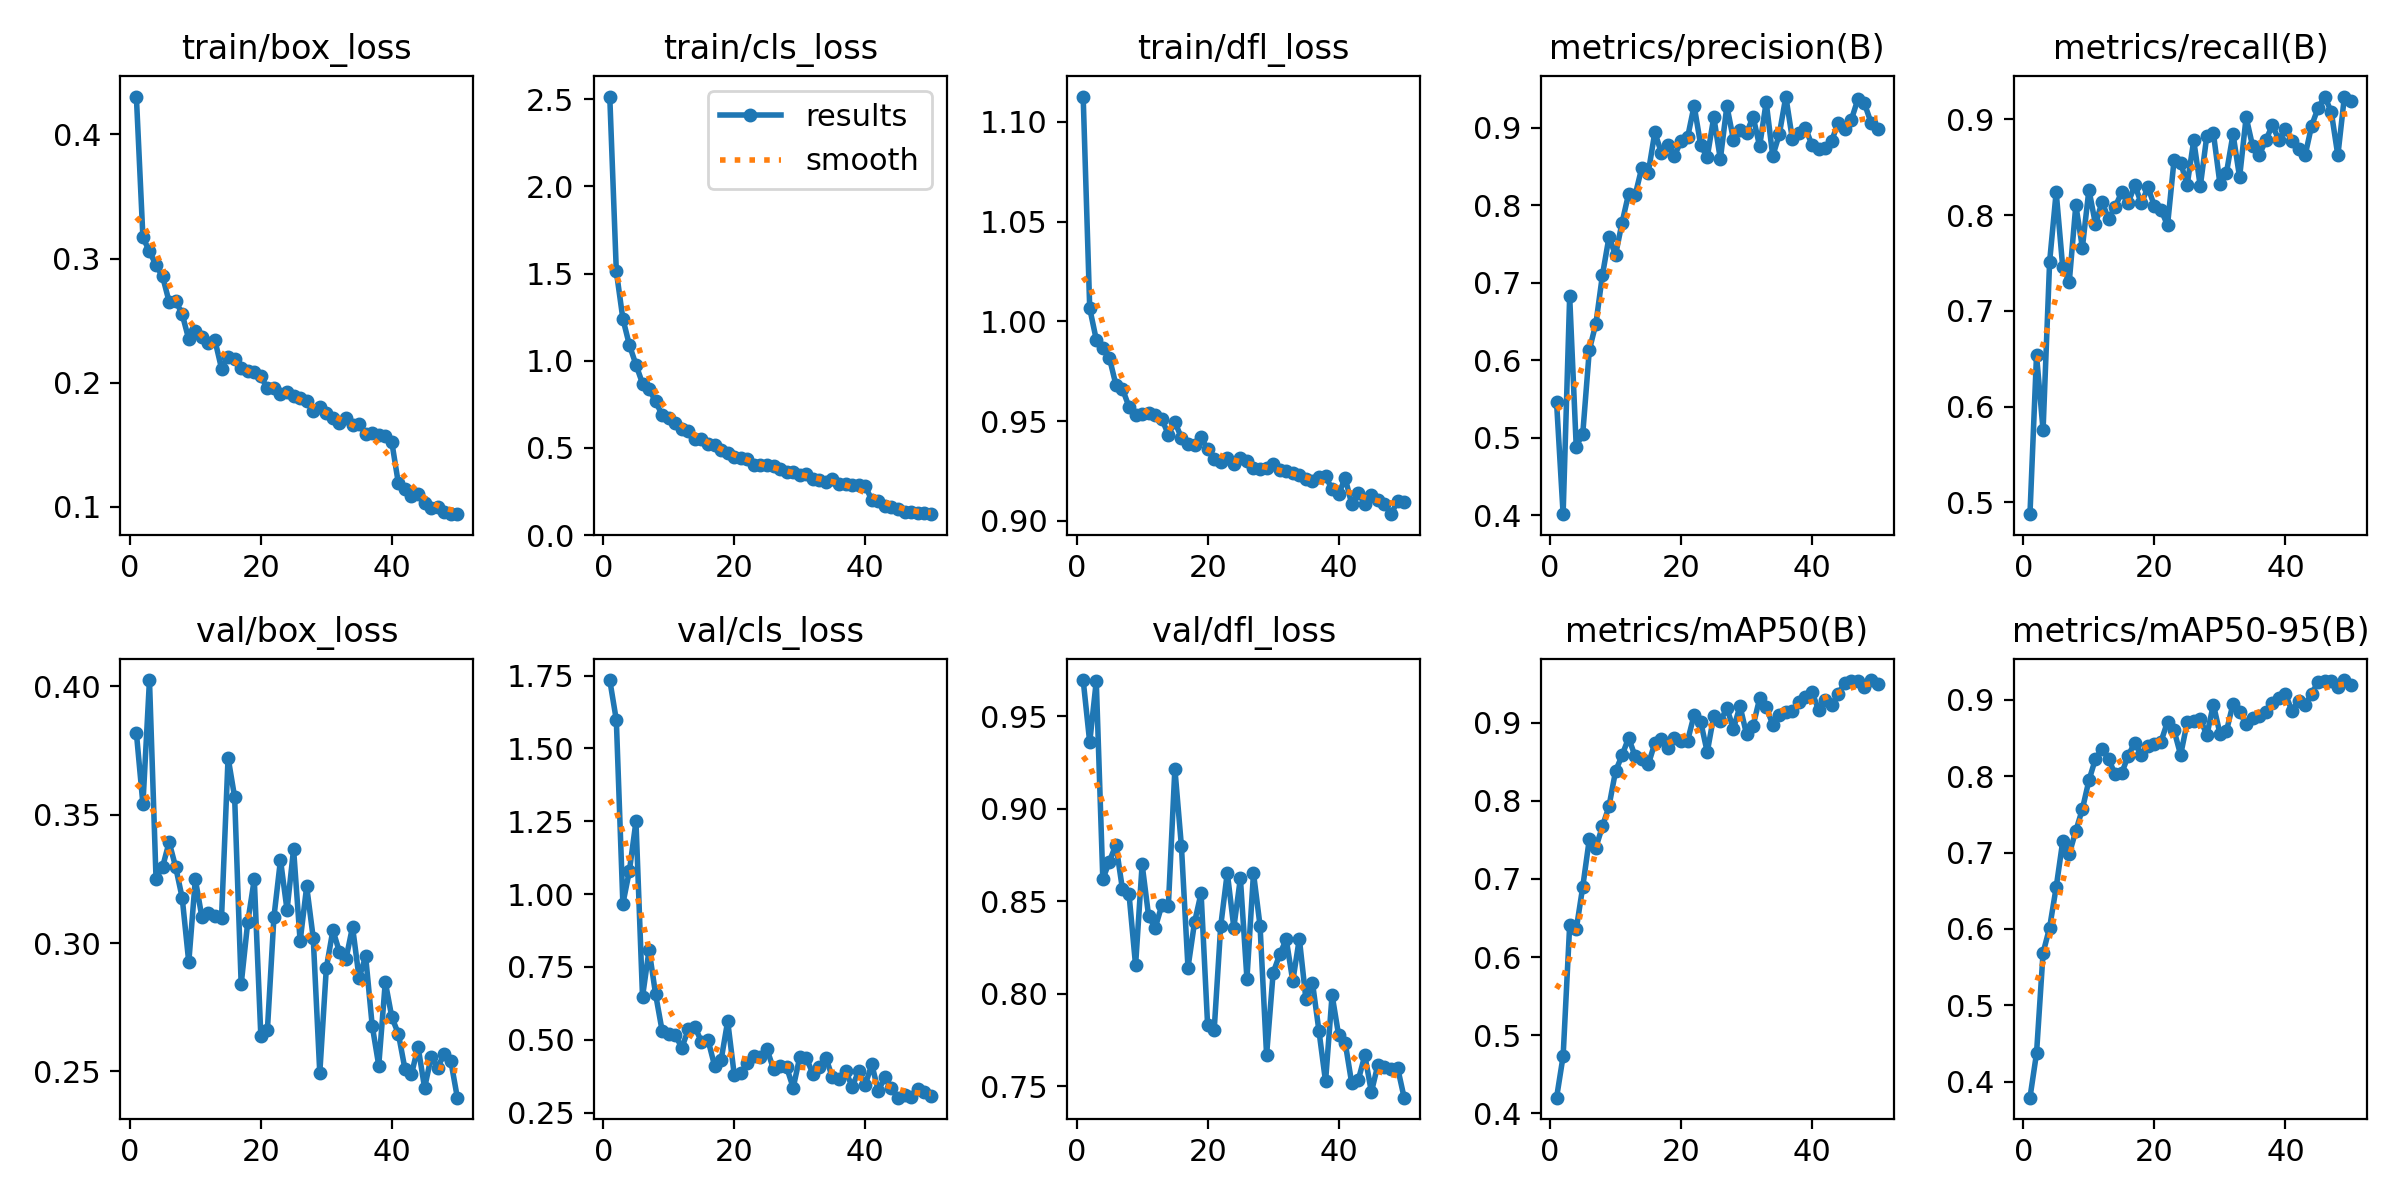

Data behind this chart, as committed beside it:
epoch, time, train/box_loss, train/cls_loss, train/dfl_loss, metrics/precision(B), metrics/recall(B), metrics/mAP50(B), metrics/mAP50-95(B), val/box_loss, val/cls_loss, val/dfl_loss, lr/pg0, lr/pg1, lr/pg2
1, 32.17, 0.4304, 2.515, 1.113, 0.5458, 0.4876, 0.4202, 0.3789, 0.3819, 1.735, 0.9696, 0.0002541, 0.0002541, 0.0002541
2, 61.28, 0.317, 1.513, 1.007, 0.4014, 0.6536, 0.4732, 0.437, 0.3541, 1.598, 0.9359, 0.0005003, 0.0005003, 0.0005003
3, 89.66, 0.3057, 1.241, 0.9908, 0.6827, 0.5754, 0.6405, 0.5686, 0.4024, 0.9666, 0.969, 0.0007364, 0.0007364, 0.0007364
4, 118.2, 0.2946, 1.089, 0.9868, 0.4888, 0.7514, 0.6354, 0.6019, 0.3251, 1.08, 0.862, 0.0007233, 0.0007233, 0.0007233
5, 147.5, 0.2856, 0.9771, 0.9817, 0.5054, 0.8242, 0.69, 0.6545, 0.3296, 1.25, 0.8714, 0.0007081, 0.0007081, 0.0007081
6, 177.1, 0.2652, 0.8687, 0.9682, 0.6134, 0.7455, 0.7509, 0.7148, 0.3393, 0.6474, 0.8806, 0.0006929, 0.0006929, 0.0006929
7, 206.3, 0.2661, 0.8371, 0.9661, 0.6473, 0.7303, 0.7402, 0.6985, 0.3296, 0.8084, 0.8564, 0.0006776, 0.0006776, 0.0006776
8, 235.7, 0.2551, 0.7663, 0.9572, 0.7099, 0.8105, 0.7671, 0.7285, 0.3175, 0.6556, 0.8538, 0.0006624, 0.0006624, 0.0006624
9, 265.8, 0.2349, 0.6881, 0.9532, 0.759, 0.766, 0.7928, 0.757, 0.2925, 0.5298, 0.8153, 0.0006472, 0.0006472, 0.0006472
10, 296.2, 0.2414, 0.6712, 0.9536, 0.736, 0.8267, 0.8377, 0.7946, 0.3248, 0.5206, 0.8699, 0.000632, 0.000632, 0.000632
11, 325.8, 0.2368, 0.6409, 0.9539, 0.7779, 0.7904, 0.8582, 0.8229, 0.3101, 0.516, 0.8417, 0.0006167, 0.0006167, 0.0006167
12, 355, 0.2317, 0.608, 0.9528, 0.8151, 0.8138, 0.8804, 0.8359, 0.3119, 0.4724, 0.8356, 0.0006015, 0.0006015, 0.0006015
13, 384.6, 0.234, 0.5985, 0.9512, 0.8134, 0.7961, 0.8567, 0.8224, 0.3103, 0.5357, 0.8477, 0.0005863, 0.0005863, 0.0005863
14, 414.4, 0.2114, 0.552, 0.9432, 0.8484, 0.8087, 0.8535, 0.8028, 0.3099, 0.5435, 0.8472, 0.0005711, 0.0005711, 0.0005711
15, 444.5, 0.2208, 0.5522, 0.9496, 0.8424, 0.8238, 0.8464, 0.8039, 0.3722, 0.4931, 0.9217, 0.0005558, 0.0005558, 0.0005558
16, 473.8, 0.219, 0.5244, 0.9416, 0.8945, 0.8128, 0.8737, 0.8272, 0.3569, 0.499, 0.8796, 0.0005406, 0.0005406, 0.0005406
17, 503.3, 0.2117, 0.515, 0.9385, 0.8679, 0.8315, 0.8787, 0.8441, 0.2839, 0.4108, 0.814, 0.0005254, 0.0005254, 0.0005254
18, 533.2, 0.2096, 0.4854, 0.938, 0.8776, 0.8123, 0.8679, 0.8285, 0.3081, 0.4306, 0.8385, 0.0005102, 0.0005102, 0.0005102
19, 563.5, 0.2088, 0.471, 0.9418, 0.8644, 0.829, 0.8803, 0.8402, 0.3249, 0.5639, 0.8544, 0.0004949, 0.0004949, 0.0004949
20, 593.2, 0.2051, 0.4493, 0.9358, 0.883, 0.8097, 0.8761, 0.8425, 0.2638, 0.3799, 0.7827, 0.0004797, 0.0004797, 0.0004797
21, 623.7, 0.1953, 0.4408, 0.9311, 0.8879, 0.8056, 0.8766, 0.8454, 0.2661, 0.3861, 0.7803, 0.0004645, 0.0004645, 0.0004645
22, 653.9, 0.196, 0.4362, 0.9295, 0.9289, 0.7894, 0.9099, 0.8714, 0.3101, 0.4188, 0.8366, 0.0004492, 0.0004492, 0.0004492
23, 683.6, 0.1906, 0.4025, 0.9316, 0.8779, 0.8578, 0.901, 0.8601, 0.3324, 0.4456, 0.8654, 0.000434, 0.000434, 0.000434
24, 713.7, 0.1926, 0.399, 0.9284, 0.8623, 0.8548, 0.8622, 0.828, 0.3129, 0.4401, 0.8358, 0.0004188, 0.0004188, 0.0004188
25, 743.6, 0.1892, 0.399, 0.9314, 0.9141, 0.8316, 0.9087, 0.8707, 0.3366, 0.4674, 0.8624, 0.0004036, 0.0004036, 0.0004036
26, 773.6, 0.1877, 0.3941, 0.9298, 0.8597, 0.8781, 0.9017, 0.8724, 0.3007, 0.3987, 0.8081, 0.0003883, 0.0003883, 0.0003883
27, 804.1, 0.1849, 0.3763, 0.9266, 0.9283, 0.83, 0.9184, 0.8754, 0.322, 0.4112, 0.8652, 0.0003731, 0.0003731, 0.0003731
28, 834, 0.1772, 0.3599, 0.9262, 0.885, 0.883, 0.8922, 0.8538, 0.3019, 0.4054, 0.8368, 0.0003579, 0.0003579, 0.0003579
29, 864.3, 0.1807, 0.3604, 0.9266, 0.8969, 0.8857, 0.9211, 0.894, 0.2494, 0.3352, 0.7667, 0.0003427, 0.0003427, 0.0003427
30, 894.7, 0.1759, 0.3422, 0.9285, 0.8933, 0.8327, 0.8851, 0.856, 0.2903, 0.4401, 0.8112, 0.0003274, 0.0003274, 0.0003274
31, 925.1, 0.1714, 0.3492, 0.9253, 0.9146, 0.8443, 0.8959, 0.8594, 0.305, 0.4372, 0.8212, 0.0003122, 0.0003122, 0.0003122
32, 955.6, 0.1673, 0.3223, 0.9249, 0.8765, 0.8847, 0.9308, 0.8952, 0.2965, 0.384, 0.8293, 0.000297, 0.000297, 0.000297
33, 986.2, 0.1713, 0.3144, 0.924, 0.9335, 0.8397, 0.9199, 0.8846, 0.2938, 0.4056, 0.8068, 0.0002818, 0.0002818, 0.0002818
34, 1016, 0.1655, 0.307, 0.9228, 0.8638, 0.9023, 0.8974, 0.8682, 0.3063, 0.4371, 0.8297, 0.0002665, 0.0002665, 0.0002665
35, 1046, 0.1668, 0.3215, 0.9209, 0.8918, 0.8718, 0.9102, 0.8759, 0.2864, 0.3704, 0.7971, 0.0002513, 0.0002513, 0.0002513
36, 1076, 0.1586, 0.2948, 0.9197, 0.9406, 0.8627, 0.9137, 0.8785, 0.2949, 0.3653, 0.806, 0.0002361, 0.0002361, 0.0002361
37, 1106, 0.1597, 0.2902, 0.9217, 0.8854, 0.8782, 0.9142, 0.8845, 0.2678, 0.3927, 0.7796, 0.0002209, 0.0002209, 0.0002209
38, 1136, 0.1579, 0.2881, 0.9224, 0.8937, 0.8939, 0.926, 0.8955, 0.2523, 0.3391, 0.7525, 0.0002056, 0.0002056, 0.0002056
39, 1166, 0.1572, 0.2866, 0.9158, 0.8997, 0.8786, 0.9329, 0.902, 0.2848, 0.3915, 0.7993, 0.0001904, 0.0001904, 0.0001904
40, 1196, 0.152, 0.2796, 0.9133, 0.8779, 0.8904, 0.939, 0.9076, 0.2711, 0.345, 0.7774, 0.0001752, 0.0001752, 0.0001752
41, 1250, 0.1188, 0.202, 0.9215, 0.8725, 0.877, 0.9162, 0.8855, 0.2646, 0.4153, 0.7734, 0.00016, 0.00016, 0.00016
42, 1281, 0.1142, 0.1963, 0.9083, 0.8738, 0.8692, 0.9289, 0.8991, 0.251, 0.3235, 0.7514, 0.0001447, 0.0001447, 0.0001447
43, 1311, 0.1087, 0.1669, 0.9139, 0.8837, 0.8623, 0.9223, 0.8939, 0.2489, 0.3726, 0.7533, 0.0001295, 0.0001295, 0.0001295
44, 1341, 0.1106, 0.1636, 0.9087, 0.9066, 0.8936, 0.937, 0.908, 0.2596, 0.334, 0.7666, 0.0001143, 0.0001143, 0.0001143
45, 1371, 0.1028, 0.149, 0.913, 0.8986, 0.9123, 0.9507, 0.9241, 0.2436, 0.301, 0.7467, 9.90472e-05, 9.90472e-05, 9.90472e-05
46, 1401, 0.09945, 0.1339, 0.9105, 0.9106, 0.9239, 0.9534, 0.9251, 0.2557, 0.3109, 0.7616, 8.3821e-05, 8.3821e-05, 8.3821e-05
47, 1432, 0.09989, 0.1338, 0.9084, 0.9373, 0.9077, 0.9532, 0.9243, 0.2515, 0.303, 0.7601, 6.85948e-05, 6.85948e-05, 6.85948e-05
48, 1462, 0.09612, 0.126, 0.9034, 0.9316, 0.8623, 0.9453, 0.9164, 0.2569, 0.3292, 0.7595, 5.33686e-05, 5.33686e-05, 5.33686e-05
49, 1493, 0.09413, 0.1247, 0.9098, 0.907, 0.9239, 0.9544, 0.9261, 0.2541, 0.319, 0.7599, 3.81424e-05, 3.81424e-05, 3.81424e-05
50, 1523, 0.09445, 0.1196, 0.9095, 0.8983, 0.919, 0.9492, 0.9195, 0.2398, 0.3074, 0.7437, 2.29162e-05, 2.29162e-05, 2.29162e-05
